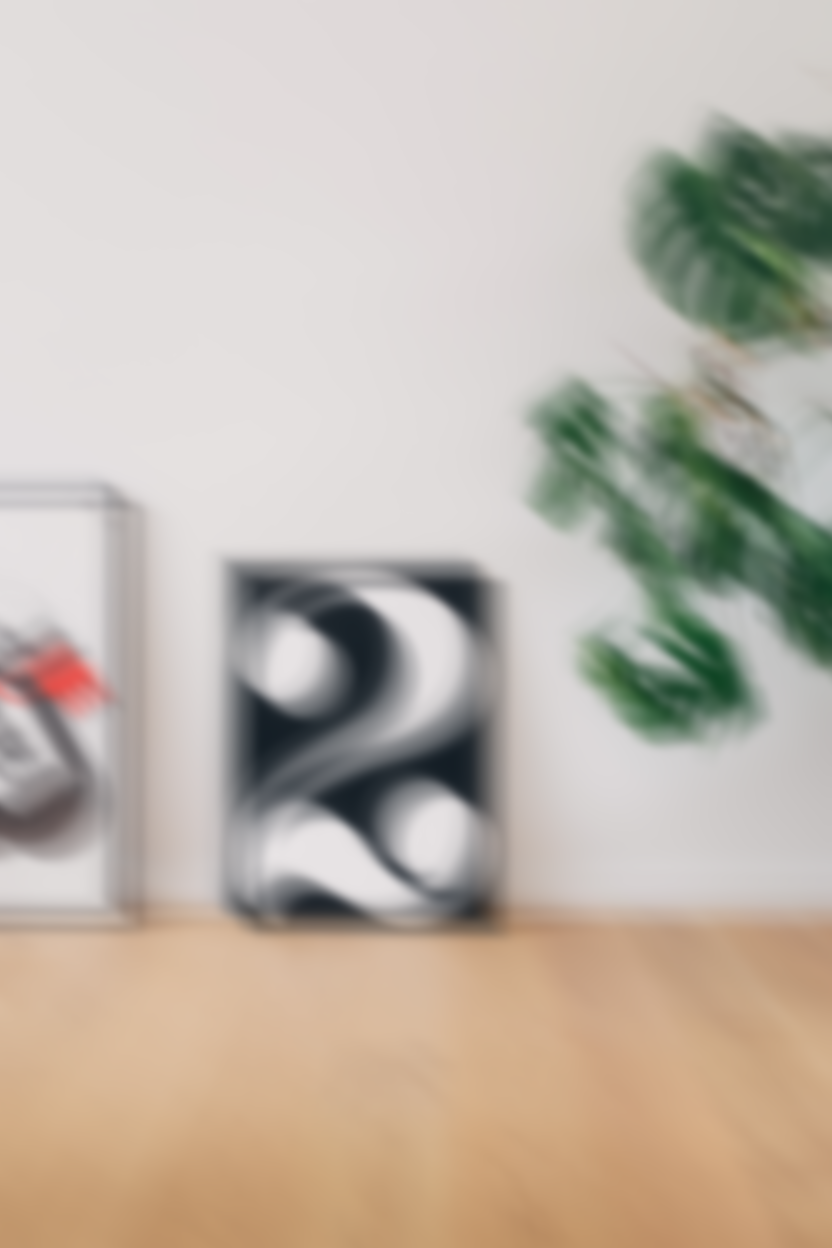
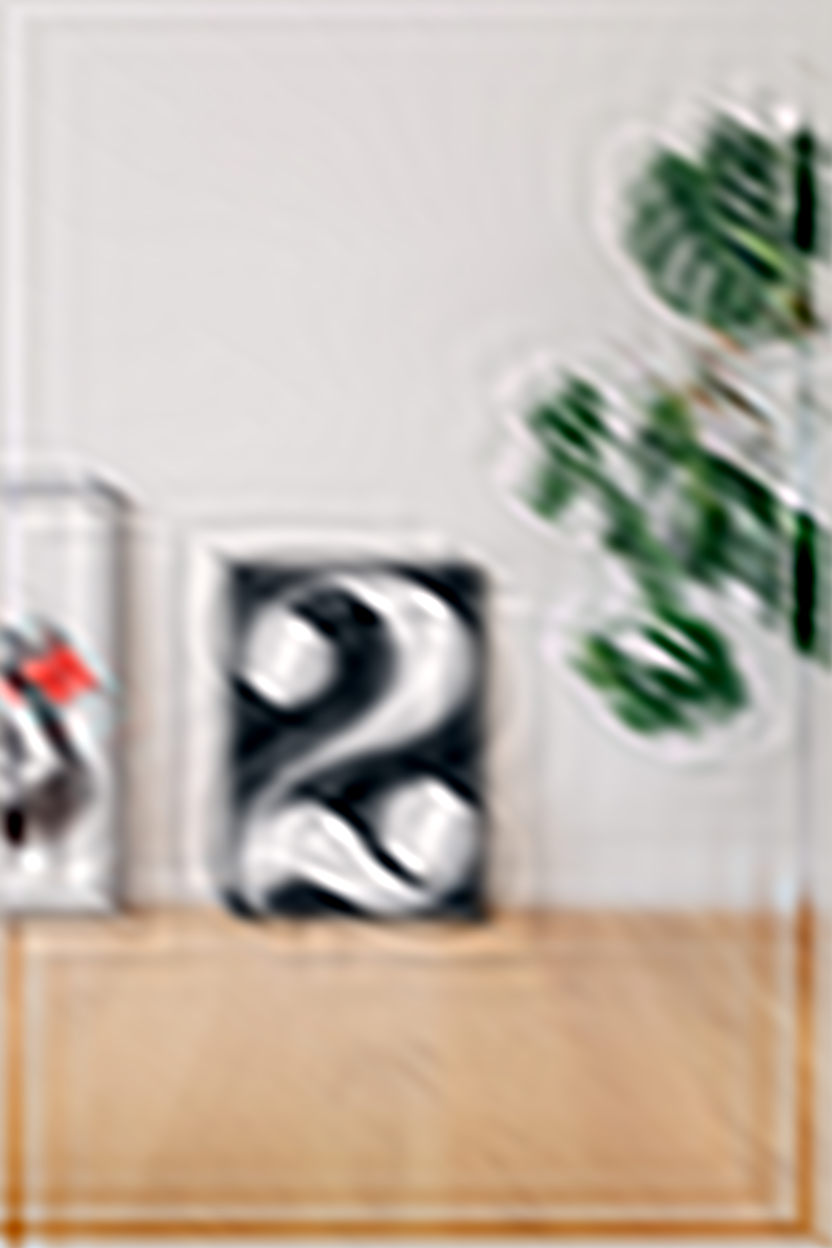
Input picture: input1.bmp (832x1248), committed beside the script.
Output picture: output1.bmp (832x1248), as committed by the script's author.
Transform script: 1.cpp (C++): line 354 names the input picture, line 354 names the output picture.
#include <stdio.h>
#include <stdlib.h>
#include <iostream>
#include <algorithm>
#include <fstream>
#include <string>
#include <cmath>
#include <math.h>
#include <complex>

using namespace std;

struct RGB{
    unsigned char B;
    unsigned char G;
    unsigned char R;
};

void FFT(int N,std::complex<double>* (&x), bool inverse = false)
{
    for (int i = 1, j = 0; i < N; ++i)
    {
        for (int k = N >> 1; !((j ^= k)&k); k >>= 1);
        if (i > j) swap(x[i], x[j]);
    }

    for (int k = 2; k <= N; k <<= 1)
    {
        double theta = -2.0 * M_PI / k;
        if(inverse == true) theta = -theta;

        std::complex<double> delta_w(cos(theta), sin(theta));

        for (int j = 0; j < N; j += k)
        {
            std::complex<double> w(1, 0);
            for (int i = j; i < j + k / 2; i++)
            {
                int index1 = i;
                int index2 = i + k / 2;
                index1 = index1 % N;
                index2 = index2 % N;
                std::complex<double> a = x[index1];
                std::complex<double> b = x[index2] * w;
                x[index1] = a + b;
                x[index2] = a - b;
                w *= delta_w;
            }
        }
    }
    for (int i = 0; i < N; i++)
    {
        x[i] /= sqrt(N);
    }
}
void FFT_2d(complex<double> **(&image_in), int M, int N, bool isInverse = false){
    std::complex<double> **temp = new std::complex<double>*[M];
    for (int i = 0; i < M; i++)
    {
        temp[i] = new std::complex<double>[N];
    }
    std::complex<double> *x = new std::complex<double>[N];
    for (int i = 0; i < M; i++)
    {
        for (int j = 0; j < N; j++)
        {
            x[j] = image_in[i][j];
        }
        FFT(N, x, isInverse);
        for (int j = 0; j < N; j++)
        {
            temp[i][j] = x[j];
        }
    }
    delete[] x;
    std::complex<double> *y = new std::complex<double>[M];
    for (int i = 0; i < N; i++)
    {
        for (int j = 0; j < M; j++)
        {
            y[j] = temp[j][i];
        }
        FFT(M,y, isInverse);
        for (int j = 0; j < M; j++)
        {
            image_in[j][i] = y[j];
        }
    }
    delete[] y;
    for (int i = 0; i < M; i++)
    {
        delete[] temp[i];
    }
    delete[] temp;
}

void restoration(RGB **image_in, RGB **(&image_out), int height, int weight, int n){
    int M = pow(2, ceil(log2(height))), N = pow(2, ceil(log2(weight)));
    std::complex<double> **R = new std::complex<double>*[M];
    std::complex<double> **G = new std::complex<double>*[M];
    std::complex<double> **B = new std::complex<double>*[M];
    std::complex<double> **H = new std::complex<double>*[M];
    std::complex<double> **H2 = new std::complex<double>*[M];

    for (int i = 0; i < M; i++)
    {
        R[i] = new std::complex<double>[N];
        G[i] = new std::complex<double>[N];
        B[i] = new std::complex<double>[N];
        H[i] = new std::complex<double>[N];
        H2[i] = new std::complex<double>[N];
        for(int j=0; j<N; j++){
            int ii = i > M/2 ? M-i : i;
            int jj = j > N/2 ? N-j : j;
            if(n==1){
                double t = 500;
                double gaussion_coef = exp(-double(ii*ii/(t*4) + jj*jj/t)/2.) * M / 1.33 / M_PI / t;
                H2[i][j].real(gaussion_coef);
                H2[i][j].imag(0);
            }else{
                double t = 3000;
                double gaussion_coef = exp(-double(ii*ii/t + jj*jj/t)/2.) * 4*M / M_PI / t;
                H2[i][j].real(gaussion_coef);
                H2[i][j].imag(0);
            }
            
            double xx, yy;
            if(n==1){
                xx = 30;
                yy = 42;
            }else{
                xx = -38;
                yy = -32;
            }
            ii = i;
            jj = j;
            double coef1 = M_PI * (double(ii * xx) / double(M) - double(jj * yy) / double(N));
            ii = i-M;
            double coef2 = M_PI * (double(ii * xx) / double(M) - double(jj * yy) / double(N));
            jj = j-N;
            double coef3 = M_PI * (double(ii * xx) / double(M) - double(jj * yy) / double(N));
            ii = i;
            double coef4 = M_PI * (double(ii * xx) / double(M) - double(jj * yy) / double(N));
            
            if(coef1==0 || coef2==0 || coef3==0 || coef4==0){
                H[i][j].real(1);
                H[i][j].imag(0);
            }else{
                double r = (1/coef1) * sin(coef1) * cos(-coef1) + 
                            (1/coef2) * sin(coef2) * cos(-coef2) +
                            (1/coef3) * sin(coef3) * cos(-coef3) + 
                            (1/coef4) * sin(coef4) * cos(-coef4);
                H[i][j].real(r);
                double im = (1./coef1) * sin(coef1) * sin(-coef1) + 
                            (1./coef2) * sin(coef2) * sin(-coef2) +
                            (1./coef3) * sin(coef3) * sin(-coef3) + 
                            (1./coef4) * sin(coef4) * sin(-coef4);
                H[i][j].imag(im);
            }
            if(i < height && j < weight){
                R[i][j].real(image_in[i][j].R);
                G[i][j].real(image_in[i][j].G);
                B[i][j].real(image_in[i][j].B);
            }else{
                int ii = i%height;
                int jj = j%weight;
                R[i][j].real(image_in[ii][jj].R);
                G[i][j].real(image_in[ii][jj].G);
                B[i][j].real(image_in[ii][jj].B);
            }
            R[i][j].imag(0);
            G[i][j].imag(0);
            B[i][j].imag(0);
        }
    }
    FFT_2d(R, M, N);
    FFT_2d(G, M, N);
    FFT_2d(B, M, N);
    double k;
    if(n==1){
        k = 0.018;
    }else{
        k = 0.05;
    }

    for (int i = 0; i < M; i++)
    {
        for(int j = 0; j < N; j++){
            H[i][j] *= H2[i][j];
            double hh = H[i][j].real() * H[i][j].real() + H[i][j].imag() * H[i][j].imag();
            R[i][j] = R[i][j] * hh / (k+hh) / H[i][j];
            G[i][j] = G[i][j] * hh / (k+hh) / H[i][j];
            B[i][j] = B[i][j] * hh / (k+hh) / H[i][j];
        }
    }

    FFT_2d(R, M, N, true);
    FFT_2d(G, M, N, true);
    FFT_2d(B, M, N, true);
    for (int i = 0; i < height; i++)
    {
        for(int j=0; j<weight; j++){
            double temp;
            int ii = i-20, jj = j+27;
            if(n==1){
                ii = i-20;
                jj = j+27;
                if(ii < 0) ii += M;
            }else{
                ii = i;
                jj = j;
            }
            
            temp = R[ii][jj].real();
            image_out[i][j].R = temp<=255?temp: 255;
            temp = G[ii][jj].real();
            image_out[i][j].G = temp<=255?temp: 255;
            temp = B[ii][jj].real();
            image_out[i][j].B = temp<=255?temp: 255;
        }
    }
    for (int i = 0; i < height; i++)
    {
        delete [] R[i];
        delete [] G[i];
        delete [] B[i];
        delete [] H[i];
        delete [] H2[i];
    }
    delete [] R;
    delete [] G;
    delete [] B;
    delete [] H;
    delete [] H2;
}
void evaluate(RGB **image_out, RGB **image_in_ori, int height, int weight){
    double mseR=0, mseG=0, mseB=0;
    for(int i=0;i<height;i++){
        for(int j=0;j<weight;j++){
            mseR += abs(-image_out[i][j].R+image_in_ori[i][j].R);
            mseG += abs(-image_out[i][j].G+image_in_ori[i][j].G);
            mseB += abs(-image_out[i][j].B+image_in_ori[i][j].B);
        }
    }
    mseR /= double(height*weight);
    mseG /= double(height*weight);
    mseB /= double(height*weight);
    double psnr=0;
    psnr += 10.*log10(255.*255./mseR);
    psnr += 10.*log10(255.*255./mseG);
    psnr += 10.*log10(255.*255./mseB);
    cout << psnr << endl;
}

struct BmpFileHeader{
    uint32_t bfSize;
    uint16_t bfReserved1;
    uint16_t bfReserved2;
    uint32_t bfOffBits;
};
struct BmpInfoHeader{
    uint32_t biSize;
    uint32_t biWidth;
    uint32_t biHeight;
    uint16_t biPlanes;
    uint16_t biBitCount;
    uint32_t biCompression;
    uint32_t biSizeImage;
    uint32_t biXPelsPerMeter;
    uint32_t biYPelsPerMeter;
    uint32_t biClrUsed;
    uint32_t biClrImportant;
};

void process(string in_file, string out_file, int n){
    uint16_t type;
    BmpFileHeader fileHeader;
    BmpInfoHeader infoHeader;
    fstream fin, fin2, fout;
    
    // open input and output file
    fin.open(in_file, ios_base::binary | ios::in);
    // fin2.open(in_file2, ios_base::binary | ios::in);
    
    // read the header of the bmp file
    fin.read((char*)&type, sizeof(type));
    fin.read((char*)&fileHeader, sizeof(BmpFileHeader));
    fin.read((char*)&infoHeader, sizeof(BmpInfoHeader));
    int skip_bits = fileHeader.bfOffBits - sizeof(type) - sizeof(fileHeader) - sizeof(infoHeader);
    char *value = new char[skip_bits];
    fin.read(value, skip_bits);

    // fin2.read((char*)&type, sizeof(type));
    // fin2.read((char*)&fileHeader, sizeof(BmpFileHeader));
    // fin2.read((char*)&infoHeader, sizeof(BmpInfoHeader));
    // fin2.read(value, skip_bits);

	int height = infoHeader.biHeight, weight = infoHeader.biWidth;
    int size = height * weight;
    int channel = infoHeader.biBitCount / 8;

    if(type == 0x4D42 && infoHeader.biBitCount > 0) // check the header info
    {   
        if(infoHeader.biBitCount == 24){
            RGB **img_in = new RGB*[height];
            // RGB **img_in2 = new RGB*[height];
            RGB **img_out = new RGB*[height];
            int read_length = weight * channel;
            // address the input format issue
            if(read_length % 4 != 0){
                read_length = ((read_length/4) + 1) * 4;
            }
            for(int i=0; i<height; i++){
                img_in[i] = new RGB[weight];
                // img_in2[i] = new RGB[weight];
                img_out[i] = new RGB[weight];
                fin.read((char*)img_in[i], read_length);
                // fin2.read((char*)img_in2[i], read_length);
            }

            fout.open(out_file, ios_base::binary | ios::out);
            // write the header info to output file
            fout.write((char*)&type, sizeof(type));
            fout.write((char*)&fileHeader, sizeof(fileHeader));
            fout.write((char*)&infoHeader, sizeof(infoHeader));
            fout.write(value, skip_bits);

            // evaluate(img_in, img_in2, height, weight);
            restoration(img_in, img_out, height, weight, n);
            // evaluate(img_out, img_in2, height, weight);
            

            for(int i=0; i<height; i++){
                fout.write((char*)img_out[i], read_length);
            }
            fout.close();
            
            for(int i = 0; i < height; i++) {
                delete [] img_in[i];
                // delete [] img_in2[i];
                delete [] img_out[i];
            }
            delete [] img_in;
            // delete [] img_in2;
            delete [] img_out;
        }
    }
    fin.close();
    
}

int main(int argc, char *argv[])
{
    // process("input1.bmp", "output1.bmp", 1);
    // process("input1.bmp", "image1_ori.bmp", "output1.bmp");
    process("input2.bmp", "output2.bmp", 2);
	return 0;
}